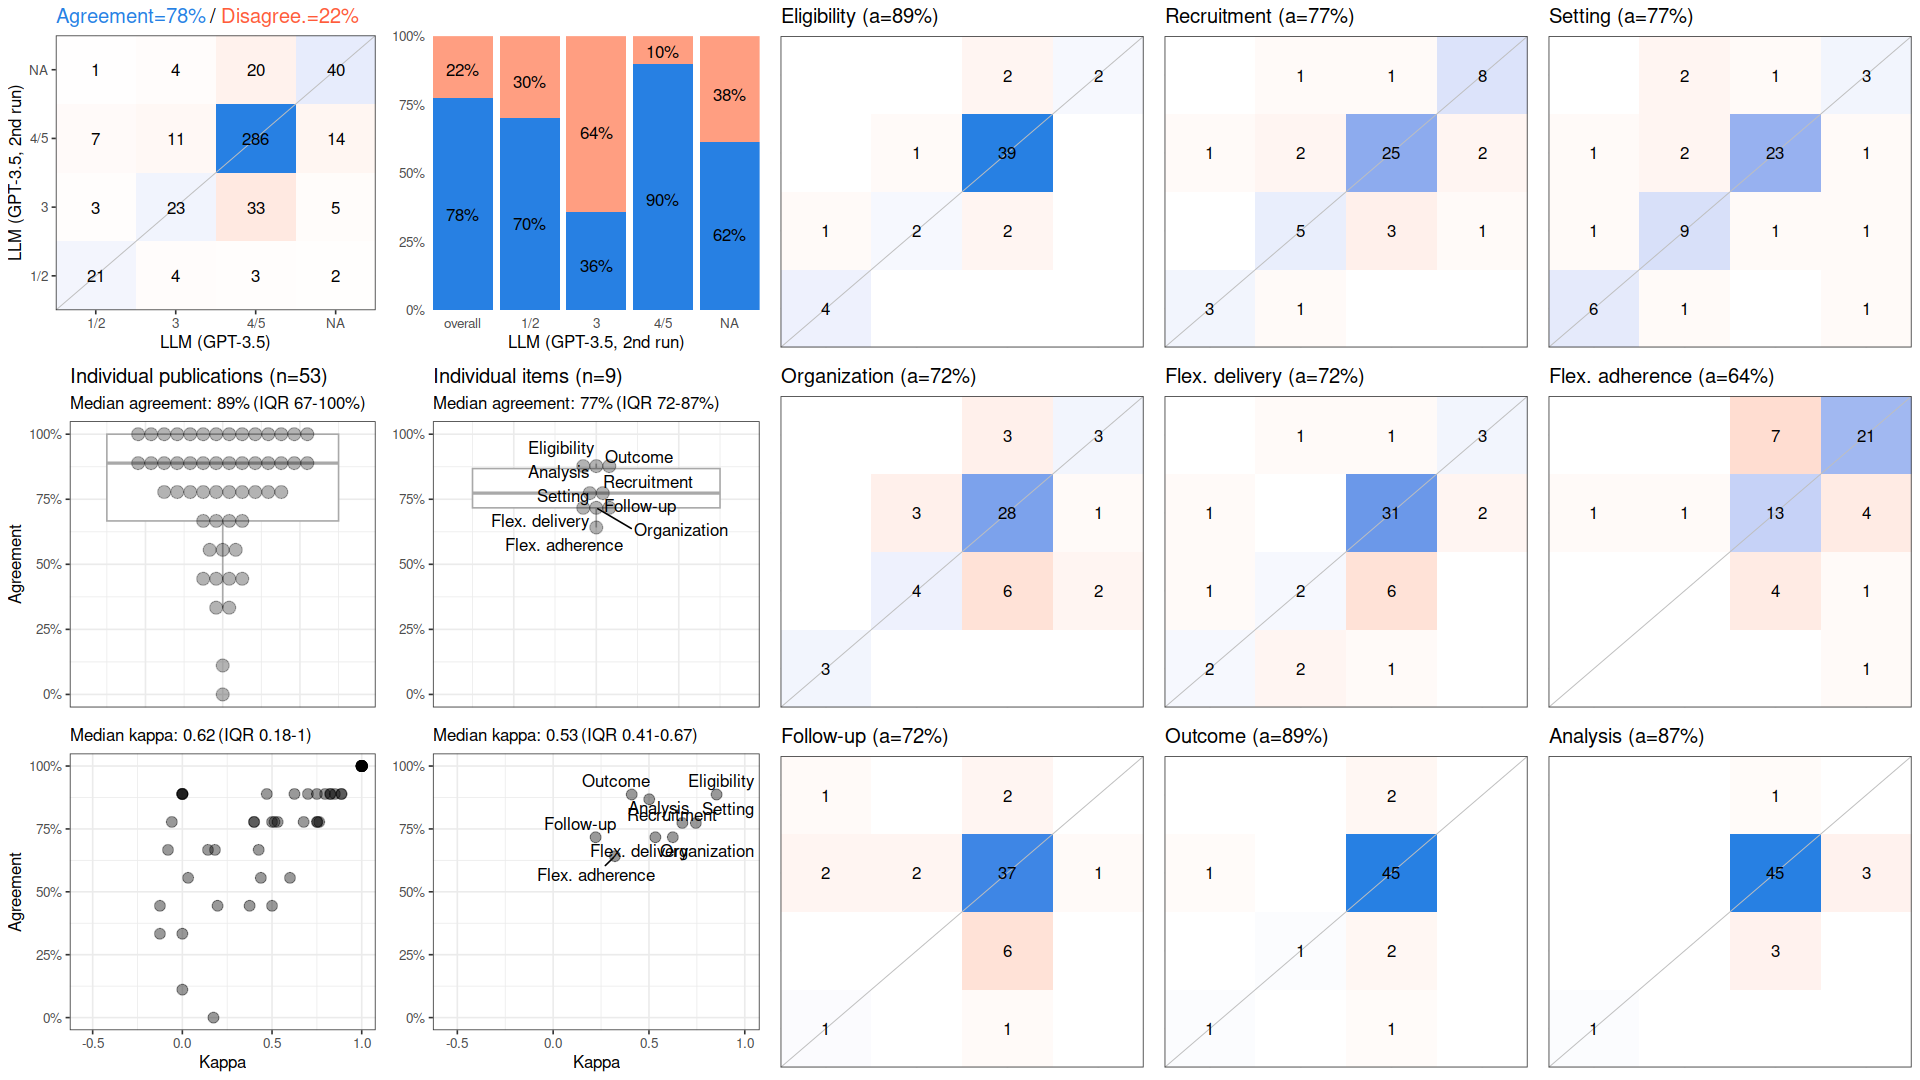

Values plotted in this chart, from the file beside it:
, cohen_kappa_w, cohen_kappa_w_ci_low, cohen_kappa_w_ci_high, agreement, agreement_ci_low, agreement_ci_high, deferring_fraction, deferring_fraction_ci_low, deferring_fraction_ci_high
combined, 0.6211, 0.5221, 0.7131, 0.7757, 0.7107, 0.8365, 0, 0, 0
Eligibility, 0.8529, NA, NA, 0.8868, NA, NA, 0, NA, NA
Recruitment, 0.6742, NA, NA, 0.7736, NA, NA, 0, NA, NA
Setting, 0.7447, NA, NA, 0.7736, NA, NA, 0, NA, NA
Organization, 0.6245, NA, NA, 0.717, NA, NA, 0, NA, NA
Flex. delivery, 0.5335, NA, NA, 0.717, NA, NA, 0, NA, NA
Flex. adherence, 0.3221, NA, NA, 0.6415, NA, NA, 0, NA, NA
Follow-up, 0.2215, NA, NA, 0.717, NA, NA, 0, NA, NA
Outcome, 0.41, NA, NA, 0.8868, NA, NA, 0, NA, NA
Analysis, 0.5013, NA, NA, 0.8679, NA, NA, 0, NA, NA
